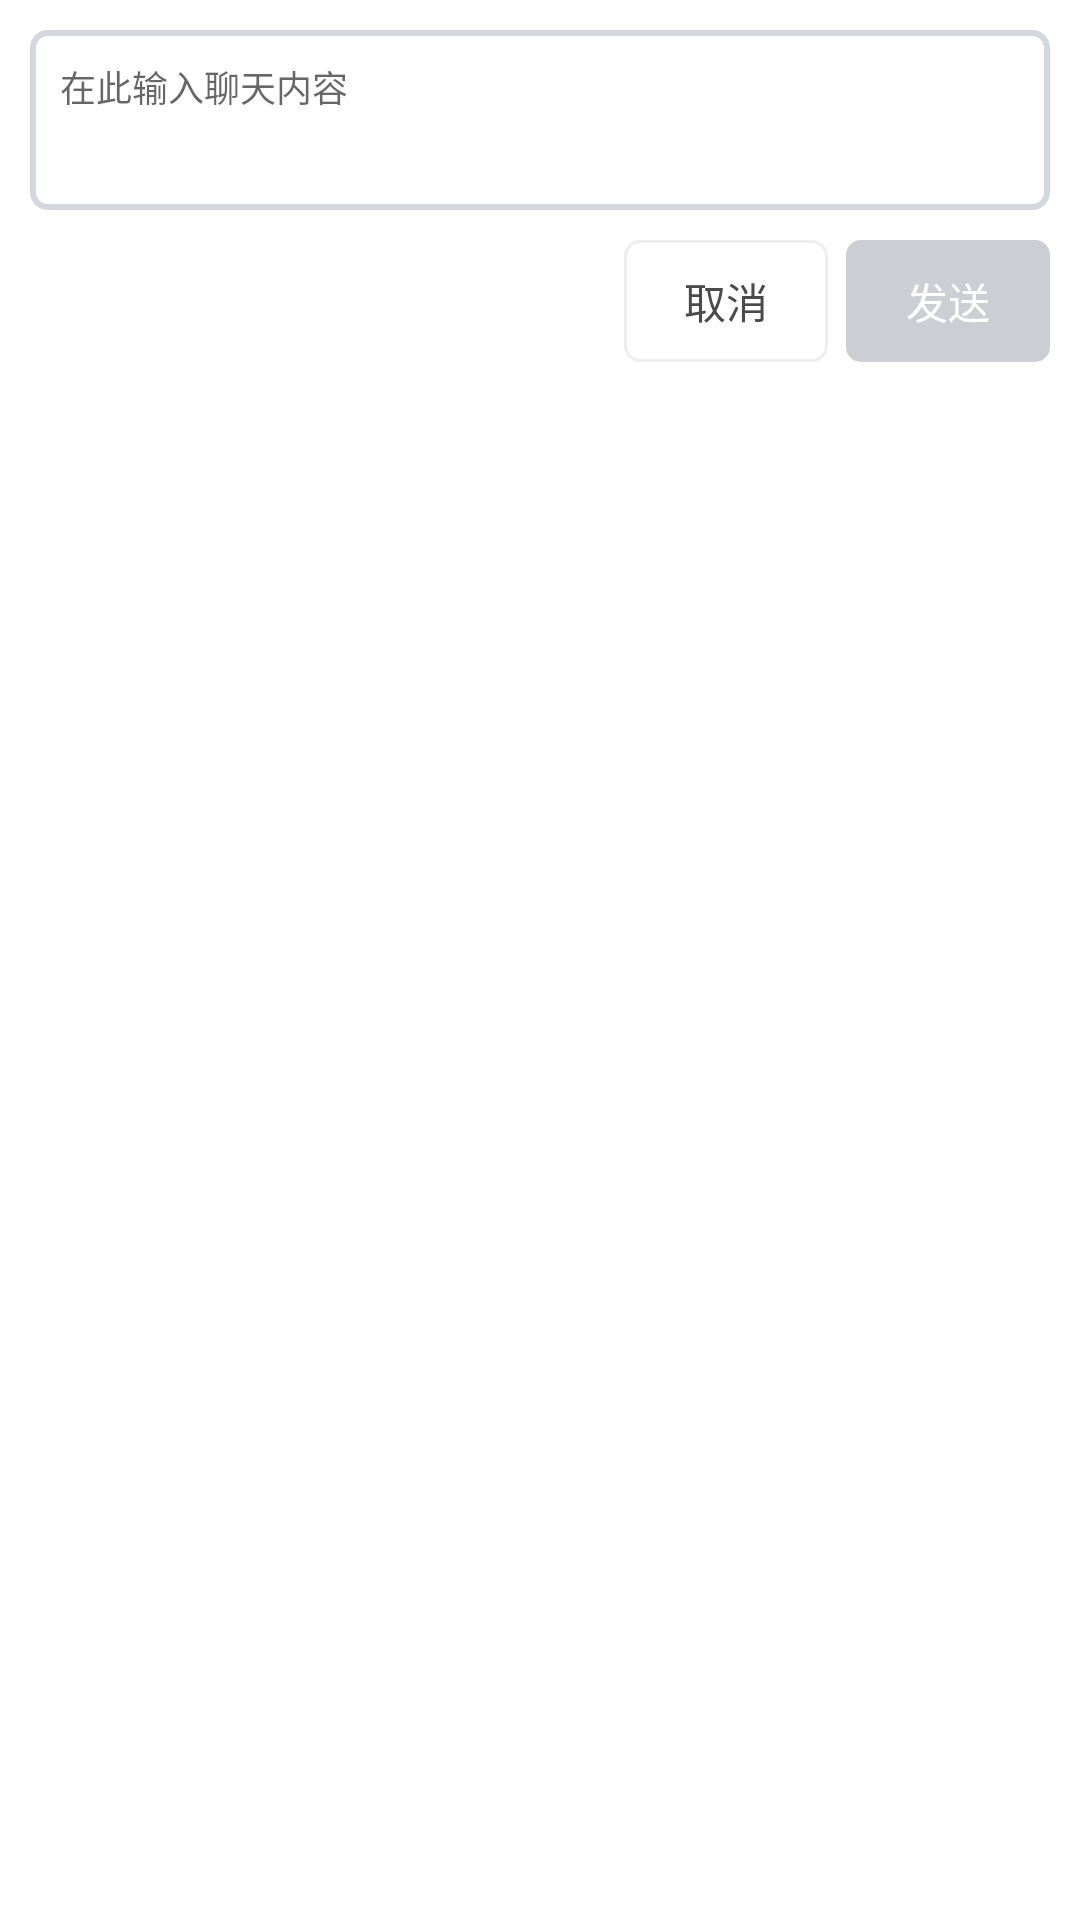

Produce the Android XML layout that renders to this screen, including the resource entries it uses.
<!-- AndroidManifest.xml: application theme AppTheme -->
<!-- res/layout/message_input_layout.xml -->
<?xml version="1.0" encoding="utf-8"?>
<RelativeLayout xmlns:android="http://schemas.android.com/apk/res/android"
                android:id="@+id/rl_messageroot"
                android:layout_width="wrap_content"
                android:layout_height="wrap_content"
                android:background="@android:color/white"
                android:paddingTop="10dp">

    <RelativeLayout
        android:layout_width="match_parent"
        android:layout_height="wrap_content"
        android:padding="0dp">

        <EditText
            android:id="@+id/inputMsg"
            android:layout_width="match_parent"
            android:layout_height="60dp"
            android:layout_marginLeft="10dp"
            android:layout_marginRight="10dp"
            android:background="@drawable/message_input_bg"
            android:focusable="true"
            android:focusableInTouchMode="true"
            android:gravity="top"
            android:hint="在此输入聊天内容"
            android:imeOptions="flagNoExtractUi"
            android:inputType="textMultiLine"
            android:maxHeight="48dp"
            android:minHeight="24dp"
            android:padding="10dp"
            android:paddingLeft="10dp"
            android:paddingTop="10dp"
            android:textColor="#9b9b9b"
            android:textSize="12dp"/>

        <CheckBox
            android:id="@+id/input_type_change"
            android:layout_width="40dp"
            android:layout_height="40dp"
            android:layout_alignLeft="@id/inputMsg"
            android:layout_below="@id/inputMsg"
            android:layout_marginBottom="5dp"
            android:layout_marginTop="10dp"
            android:background="@drawable/selector_chat_face"
            android:button="@null"
            android:visibility="gone"/>

        <TextView
            android:id="@+id/sendMsg"
            android:layout_width="wrap_content"
            android:layout_height="wrap_content"
            android:layout_alignRight="@id/inputMsg"
            android:layout_below="@id/inputMsg"
            android:layout_marginBottom="5dp"
            android:layout_marginTop="10dp"
            android:background="@drawable/message_send_btn_default"
            android:clickable="true"
            android:text="发送"
            android:textColor="@android:color/white"
            android:textSize="14sp"/>

        <TextView
            android:id="@+id/cancel"
            android:layout_width="wrap_content"
            android:layout_height="wrap_content"
            android:layout_below="@id/inputMsg"
            android:layout_marginBottom="5dp"
            android:layout_marginRight="6dp"
            android:layout_marginTop="10dp"
            android:layout_toLeftOf="@id/sendMsg"
            android:background="@drawable/message_cancle"
            android:clickable="true"
            android:text="取消"
            android:textColor="#4a4a4a"
            android:textSize="14sp"/>
    </RelativeLayout>
</RelativeLayout>
<!-- resources referenced by this layout -->
<resources>
  <!-- drawable message_cancle (drawable) -->
  <?xml version="1.0" encoding="UTF-8"?>
  <shape xmlns:android="http://schemas.android.com/apk/res/android"
         android:shape="rectangle">
  
      <solid android:color="#fff"
          />
  
      <padding
          android:bottom="10dp"
          android:left="20dp"
          android:right="20dp"
          android:top="10dp"/>
      <stroke
          android:width="1dp"
          android:color="#eee"/>
  
      <corners
          android:bottomLeftRadius="5dp"
          android:bottomRightRadius="5dp"
          android:topLeftRadius="5dp"
          android:topRightRadius="5dp"/>
  
  </shape>
  <!-- drawable message_input_bg (drawable) -->
  <?xml version="1.0" encoding="UTF-8"?>
  <shape xmlns:android="http://schemas.android.com/apk/res/android"
      android:shape="rectangle">
  
      <solid android:color="#FFFFFF" />
  
      <stroke
          android:width="2dp"
          android:color="#D5D7DF" />
  
      <corners
          android:bottomLeftRadius="5dp"
          android:bottomRightRadius="5dp"
          android:topLeftRadius="5dp"
          android:topRightRadius="5dp" />
  
  </shape>
  <!-- drawable message_send_btn_default (drawable) -->
  <?xml version="1.0" encoding="UTF-8"?>
  <shape xmlns:android="http://schemas.android.com/apk/res/android"
      android:shape="rectangle">
  
      <solid android:color="#CCCED4" 
          />
  
      <padding
          android:bottom="10dp"
          android:left="20dp"
          android:right="20dp"
          android:top="10dp" />
  
      <corners
          android:bottomLeftRadius="5dp"
          android:bottomRightRadius="5dp"
          android:topLeftRadius="5dp"
          android:topRightRadius="5dp" />
  
  </shape>
  <!-- drawable selector_chat_face (drawable) -->
  <?xml version="1.0" encoding="utf-8"?>
  <selector xmlns:android="http://schemas.android.com/apk/res/android">
      <item android:drawable="@drawable/icon_face_click" android:state_checked="false" android:state_pressed="true" />
      <item android:drawable="@drawable/face_01" android:state_checked="false" android:state_pressed="false" />
      <item android:drawable="@drawable/icon_keyboard_pressed" android:state_checked="true" android:state_pressed="true" />
      <item android:drawable="@drawable/icon_keyboard_nor" android:state_checked="true" android:state_pressed="false" />
  </selector>
  <style name="AppTheme" parent="Theme.AppCompat.Light.DarkActionBar">
          
          <item name="colorPrimary">@color/colorPrimary</item>
          <item name="colorPrimaryDark">@color/colorPrimaryDark</item>
          <item name="colorAccent">@color/colorAccent</item>
          <item name="android:windowIsTranslucent">true</item>
      </style>
  <!-- drawable face_01: png bitmap (drawable, 1064 bytes) -->
  <color name="colorPrimary">#3F51B5</color>
  <color name="colorPrimaryDark">#303F9F</color>
  <color name="colorAccent">#FF4081</color>
</resources>
